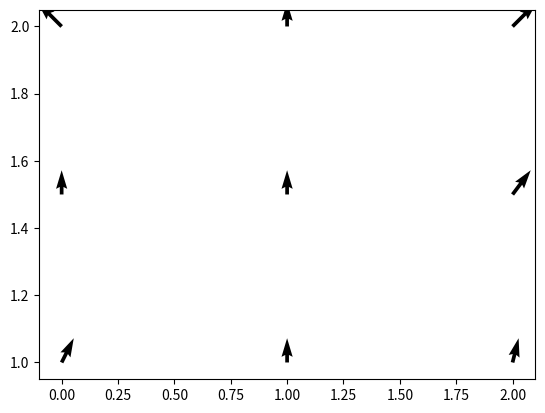
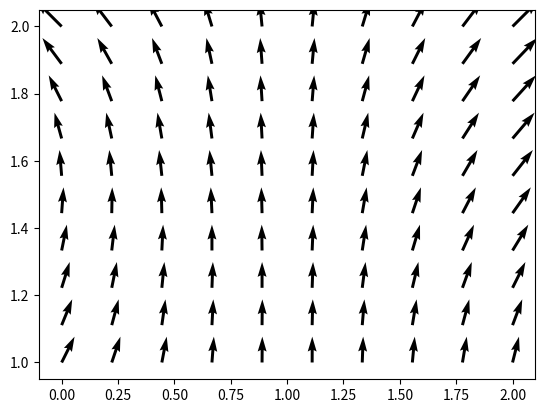

Reproduce these figures in Python, in order.
import matplotlib.pyplot as plt
import numpy as np
from scipy import interpolate

x = [0, 0, 1, 1, 2, 2, 0, 1, 2]
y = [1, 2, 1, 2, 1, 2, 1.5, 1.5, 1.5]
u = np.array([0.5, -1, 0, 0, 0.25, 1, 0, 0, 0.75])
v = [1, 1, 1, 1, 1, 1, 1, 1, 1]

plt.figure(1)
plt.quiver(x, y, u, v)

xx = np.linspace(0, 2, 10)
yy = np.linspace(1, 2, 10)
xx, yy = np.meshgrid(xx, yy)

points = np.transpose(np.vstack((x, y)))
print(u.shape)
print(xx.shape)
print(yy.shape)
print(points.shape)
u_interp = interpolate.griddata(points, u, (xx, yy), method='cubic')
v_interp = interpolate.griddata(points, v, (xx, yy), method='cubic')

plt.figure(2)
plt.quiver(xx, yy, u_interp, v_interp)
# plt.show()